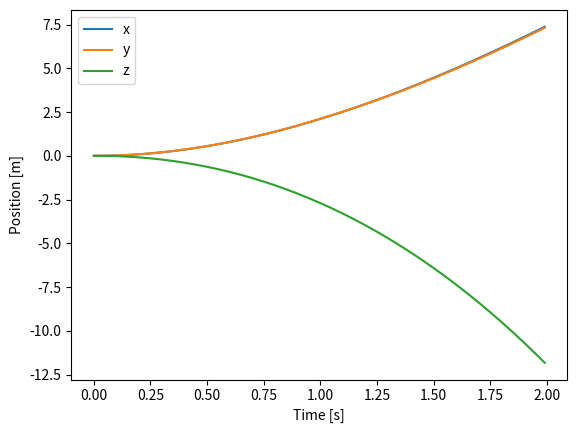

The matplotlib source for this figure:
try:
    import numpy as np
except ImportError as exc:  # pragma: no cover - runtime dependency guard
    raise SystemExit(
        "numpy is required to run this simulation. Install it via 'pip install numpy'."
    ) from exc

from typing import Iterable, Iterator, Optional


def hat(omega: np.ndarray) -> np.ndarray:
    """Skew-symmetric matrix of omega."""
    return np.array([
        [0, -omega[2], omega[1]],
        [omega[2], 0, -omega[0]],
        [-omega[1], omega[0], 0],
    ])


def vee(mat: np.ndarray) -> np.ndarray:
    """Vector from skew-symmetric matrix."""
    return np.array([mat[2, 1], mat[0, 2], mat[1, 0]])


def exp_SO3(omega: np.ndarray) -> np.ndarray:
    """Matrix exponential for so(3) vectors."""
    theta = np.linalg.norm(omega)
    K = hat(omega)
    if theta < 1e-8:
        return np.eye(3) + K
    return (
        np.eye(3)
        + (np.sin(theta) / theta) * K
        + ((1 - np.cos(theta)) / (theta**2)) * (K @ K)
    )


def log_SO3(R: np.ndarray) -> np.ndarray:
    """Matrix logarithm for elements of SO(3)."""
    cos_theta = (np.trace(R) - 1) / 2.0
    cos_theta = np.clip(cos_theta, -1.0, 1.0)
    theta = np.arccos(cos_theta)
    if theta < 1e-8:
        return 0.5 * (R - R.T)
    return theta / (2 * np.sin(theta)) * (R - R.T)


def make_R_ref_from_acc(a_cmd: np.ndarray) -> np.ndarray:
    """Create a reference rotation matrix from a desired acceleration.

    The returned matrix aligns the body z-axis with ``a_cmd`` while keeping
    yaw as close as possible to the world x-axis.  Gravity is ignored; only
    the direction of ``a_cmd`` matters."""

    b3 = a_cmd.copy()
    norm_b3 = np.linalg.norm(b3)
    if norm_b3 < 1e-6:
        b3 = np.array([0.0, 0.0, 1.0])
    else:
        b3 /= norm_b3

    b1_ref = np.array([1.0, 0.0, 0.0])
    b2 = np.cross(b3, b1_ref)
    norm_b2 = np.linalg.norm(b2)
    if norm_b2 < 1e-6:
        b2 = np.array([0.0, 1.0, 0.0])
    else:
        b2 /= norm_b2
    b1 = np.cross(b2, b3)
    return np.column_stack((b1, b2, b3))


def generate_structured_trajectory(
    start: np.ndarray, goal: np.ndarray, n_steps: int, dt: float
) -> Iterator[tuple[np.ndarray, np.ndarray]]:
    """Yield ``(x_ref, a_ref)`` pairs for a smooth point-to-point move.

    The returned sequence follows a cubic polynomial that ensures zero
    velocity at the start and end points.  This avoids the unrealistic
    constant-acceleration path previously used and better represents a
    point-to-point maneuver.
    """

    if n_steps < 1:
        yield goal, np.zeros(3)
        return

    T = (n_steps - 1) * dt
    if T <= 0:
        for _ in range(n_steps):
            yield start, np.zeros(3)
        return

    delta = goal - start
    for k in range(n_steps):
        t = k * dt
        tau = t / T
        s = 3 * tau**2 - 2 * tau**3
        x_ref = start + delta * s
        a_ref = delta * (6 - 12 * tau) / (T**2)
        yield x_ref, a_ref


def generate_orientation_refs(
    omega_refs: Iterable[np.ndarray], R0: np.ndarray, dt: float
) -> Iterator[tuple[np.ndarray, np.ndarray]]:
    """Integrate a sequence of angular rates into orientation references."""

    R = R0.copy()
    for omega in omega_refs:
        yield R.copy(), omega
        R = R @ exp_SO3(dt * omega)


class Quadrotor:
    def __init__(self, dt=0.01):
        self.dt = dt
        self.m = 1.0
        self.I = np.diag([1.0, 1.0, 1.0])
        self.l = 0.25
        self.c_t = 0.01
        self.g = np.array([0.0, 0.0, -9.81])

        # Rotor force limits (Newtons)
        self.max_force = 20.0

        # State variables
        self.x = np.zeros(3)
        self.v = np.zeros(3)
        self.R = np.eye(3)
        self.omega = np.zeros(3)

        # Reference states
        self.x_ref = self.x.copy()
        self.a_ref = np.zeros(3)
        self.R_ref = self.R.copy()

        # Previous rotation error for torque computation
        self.fR_err_prev = np.zeros(3)

        # Trajectory iterators
        self.trans_iter: Optional[Iterator[tuple[np.ndarray, np.ndarray]]] = None
        self.orient_iter: Optional[Iterator[tuple[np.ndarray, np.ndarray]]] = None

    def set_path(
        self,
        translational: Iterable[tuple[np.ndarray, np.ndarray]],
        orientation: Iterable[tuple[np.ndarray, np.ndarray]] | None = None,
    ) -> None:
        """Load structured reference trajectories.

        Parameters
        ----------
        translational:
            Iterable yielding ``(x_ref, a_ref)`` pairs.
        orientation:
            Iterable yielding ``(R_ref, omega_ref)`` pairs.  ``omega_ref`` is
            integrated internally by :func:`generate_orientation_refs` and is
            provided for completeness only.
        """

        self.trans_iter = iter(translational)
        self.x_ref, self.a_ref = next(self.trans_iter, (self.x.copy(), np.zeros(3)))

        if orientation is not None:
            self.orient_iter = iter(orientation)
            self.R_ref, _ = next(
                self.orient_iter, (self.R.copy(), np.zeros(3))
            )
        else:
            self.orient_iter = None
            self.R_ref = self.R.copy()

        self.fR_err_prev.fill(0.0)

    def rotation_error(self, R, R_ref):
        """Geodesic rotation error vector."""
        return vee(log_SO3(R.T @ R_ref))

    def thrust_and_torque(self, a_ref, R_ref):
        """Return thrust and torque using the structured control law."""

        ez = self.R @ np.array([0, 0, 1])
        T = float(ez @ (self.m * a_ref - self.g))

        fR = self.rotation_error(self.R, R_ref)
        diff = fR - self.fR_err_prev
        M = self.I @ (diff / (self.dt**2)) - np.cross(self.I @ self.omega, self.omega)

        self.fR_err_prev = fR.copy()

        return T, M

    def rotor_forces(self, T, M):
        l, c_t = self.l, self.c_t
        A = np.array([
            [1, 1, 1, 1],
            [0, -l, 0, l],
            [l, 0, -l, 0],
            [-c_t, c_t, -c_t, c_t],
        ])
        forces = np.linalg.pinv(A) @ np.concatenate(([T], M))
        # Enforce physical rotor limits
        forces = np.clip(forces, 0.0, self.max_force)
        return forces

    def step(self) -> tuple[np.ndarray, np.ndarray, np.ndarray, float]:
        """Advance the simulation one step using preloaded references."""

        x_ref, a_ref, R_ref = self.x_ref, self.a_ref, self.R_ref

        T, M = self.thrust_and_torque(a_ref, R_ref)
        forces = self.rotor_forces(T, M)

        # Update translational dynamics
        self.x += self.dt * self.v
        self.v += self.dt * (self.g + (self.R @ np.array([0, 0, 1]) * T) / self.m)

        # Update rotational dynamics
        self.omega += self.dt * np.linalg.inv(self.I) @ (
            np.cross(self.I @ self.omega, self.omega) + M
        )
        self.R += self.dt * self.R @ hat(self.omega)
        u, _, vh = np.linalg.svd(self.R)
        self.R = u @ vh

        # Compute attitude tracking error with respect to the reference
        R_err = R_ref.T @ self.R
        angle_error = np.arccos(
            np.clip((np.trace(R_err) - 1.0) / 2.0, -1.0, 1.0)
        )

        # Advance references for next step
        if self.trans_iter is not None:
            self.x_ref, self.a_ref = next(
                self.trans_iter, (self.x_ref, self.a_ref)
            )
        if self.orient_iter is not None:
            self.R_ref, _ = next(
                self.orient_iter, (self.R_ref, np.zeros(3))
            )

        return forces, self.R.copy(), R_ref.copy(), float(angle_error)


def simulate(steps: int = 100, target: np.ndarray | None = None):
    """Run a simulation with structured translational and rotational references."""

    quad = Quadrotor()
    if target is None:
        target = np.array([1.0, 1.0, 1.0])

    # Generate translational trajectory and orientation references from it
    trans_traj = list(
        generate_structured_trajectory(quad.x, target, steps, quad.dt)
    )
    orient_traj = (
        (make_R_ref_from_acc(a_ref), np.zeros(3)) for _, a_ref in trans_traj
    )

    quad.set_path(trans_traj, orient_traj)

    positions = []
    forces = []
    attitude_errors = []
    rotations = []
    rotation_refs = []
    for _ in range(steps):
        f, R, R_ref, err = quad.step()
        positions.append(quad.x.copy())
        forces.append(f)
        rotations.append(R)
        rotation_refs.append(R_ref)
        attitude_errors.append(err)
    return (
        np.array(positions),
        np.array(forces),
        np.array(attitude_errors),
        np.array(rotations),
        np.array(rotation_refs),
    )


if __name__ == "__main__":
    try:  # pragma: no cover - runtime dependency guard
        import matplotlib.pyplot as plt
    except ImportError as exc:  # pragma: no cover
        raise SystemExit(
            "matplotlib is required to plot the trajectory. Install it via 'pip install matplotlib'."
        ) from exc

    positions, forces, attitude_errors, rotations, rotation_refs = simulate(200)
    dt = 0.01
    t = np.arange(len(positions)) * dt

    plt.plot(t, positions[:, 0], label="x")
    plt.plot(t, positions[:, 1], label="y")
    plt.plot(t, positions[:, 2], label="z")
    plt.xlabel("Time [s]")
    plt.ylabel("Position [m]")
    plt.legend()
    plt.savefig("trajectory.png")

    for i, (pos, f, err, R, R_ref) in enumerate(
        zip(
            positions[:5],
            forces[:5],
            attitude_errors[:5],
            rotations[:5],
            rotation_refs[:5],
        )
    ):
        print(
            f"Step {i}: pos={pos}, forces={f}, R={R}, R_ref={R_ref}, angle_error={err}"
        )
